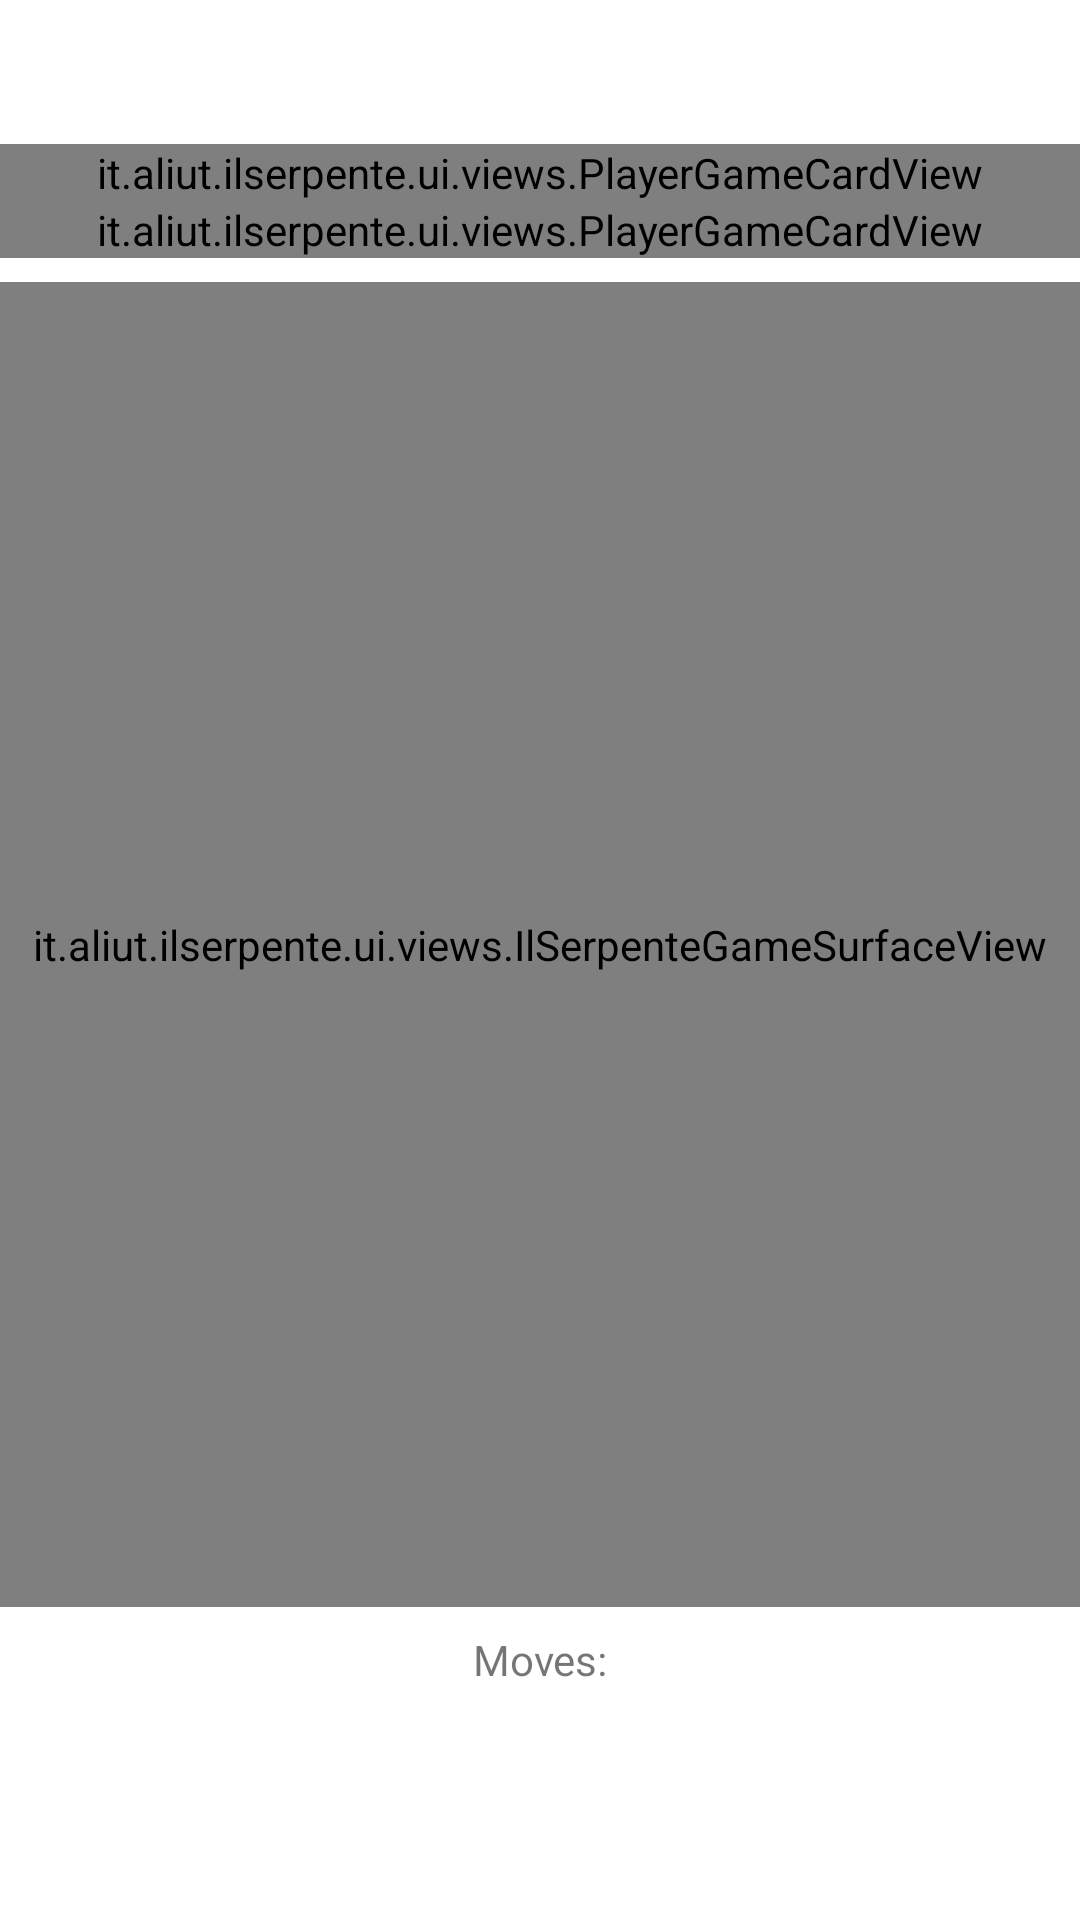

Reconstruct the res/layout file that produces this screen, plus the resources it refers to.
<!-- AndroidManifest.xml: application theme IlSerpente -->
<!-- res/layout/game_fragment.xml -->
<?xml version="1.0" encoding="utf-8"?>
<androidx.constraintlayout.widget.ConstraintLayout xmlns:android="http://schemas.android.com/apk/res/android"
    xmlns:app="http://schemas.android.com/apk/res-auto"
    xmlns:tools="http://schemas.android.com/tools"
    android:id="@+id/main"
    android:layout_width="match_parent"
    android:layout_height="match_parent"
    tools:context=".ui.game.GameFragment">

    <ImageView
        android:id="@+id/button_back"
        android:layout_width="32dp"
        android:layout_height="32dp"
        android:layout_marginStart="8dp"
        android:layout_marginTop="8dp"
        android:src="@drawable/ic_arrow_back"
        app:layout_constraintStart_toStartOf="parent"
        app:layout_constraintTop_toTopOf="parent" />

    <it.example.ilserpente.ui.views.PlayerGameCardView
        android:id="@+id/player_card_one"
        android:layout_width="0dp"
        android:layout_height="wrap_content"
        android:layout_marginTop="8dp"
        app:layout_constraintEnd_toEndOf="parent"
        app:layout_constraintStart_toStartOf="parent"
        app:layout_constraintTop_toBottomOf="@+id/button_back"
        tools:player_name="Player One" />

    <it.example.ilserpente.ui.views.PlayerGameCardView
        android:id="@+id/player_card_two"
        android:layout_width="0dp"
        android:layout_height="wrap_content"
        app:layout_constraintEnd_toEndOf="parent"
        app:layout_constraintStart_toStartOf="parent"
        app:layout_constraintTop_toBottomOf="@+id/player_card_one"
        tools:player_name="Player Two" />

    <it.example.ilserpente.ui.views.IlSerpenteGameSurfaceView
        android:id="@+id/game_surface"
        android:layout_width="0dp"
        android:layout_height="0dp"
        android:layout_marginTop="8dp"
        android:layout_marginBottom="8dp"
        app:layout_constraintBottom_toTopOf="@+id/textView3"
        app:layout_constraintEnd_toEndOf="parent"
        app:layout_constraintStart_toStartOf="parent"
        app:layout_constraintTop_toBottomOf="@+id/player_card_two" />

    <TextView
        android:id="@+id/text_moves_counter"
        android:layout_width="wrap_content"
        android:layout_height="wrap_content"
        android:layout_marginBottom="32dp"
        android:textAppearance="@style/TextAppearance.MaterialComponents.Headline4"
        app:layout_constraintBottom_toBottomOf="parent"
        app:layout_constraintEnd_toEndOf="parent"
        app:layout_constraintStart_toStartOf="parent"
        tools:text="12" />

    <TextView
        android:id="@+id/textView3"
        android:layout_width="wrap_content"
        android:layout_height="wrap_content"
        android:text="@string/game_moves"
        app:layout_constraintBottom_toTopOf="@+id/text_moves_counter"
        app:layout_constraintEnd_toEndOf="parent"
        app:layout_constraintStart_toStartOf="parent" />

</androidx.constraintlayout.widget.ConstraintLayout>
<!-- resources referenced by this layout -->
<resources>
  <string name="game_moves">Moves:</string>
  <style name="IlSerpente" parent="Theme.MaterialComponents.DayNight.NoActionBar">
          <item name="colorPrimary">@color/colorPrimary</item>
          <item name="colorSecondary">@color/colorSecondary</item>
          <item name="colorError">@color/colorError</item>
          <item name="colorAccent">@color/colorSecondary</item>
  
          <item name="colorPrimaryVariant">@color/colorPrimaryVariant</item>
          <item name="colorSecondaryVariant">@color/colorSecondaryVariant</item>
  
          <item name="colorOnPrimary">@color/colorOnPrimary</item>
          <item name="colorOnSecondary">@color/colorOnSecondary</item>
          <item name="colorOnBackground">@color/colorOnBackground</item>
          <item name="colorOnError">@color/colorOnError</item>
  
          <item name="scrimBackground">@color/colorScrimBackground</item>
  
          <item name="android:statusBarColor">?colorPrimaryVariant</item>
      </style>
  <color name="colorPrimary">#1b5e20</color>
  <color name="colorSecondary">#ffb300</color>
  <color name="colorError">#ff0000</color>
  <color name="colorPrimaryVariant">@color/colorPrimaryDark</color>
  <color name="colorSecondaryVariant">@color/colorSecondaryDark</color>
  <color name="colorOnPrimary">@android:color/white</color>
  <color name="colorOnSecondary">@android:color/black</color>
  <color name="colorOnBackground">@android:color/black</color>
  <color name="colorOnError">@android:color/white</color>
  <color name="colorScrimBackground">@android:color/white</color>
  <color name="colorPrimaryDark">#003300</color>
  <color name="colorSecondaryDark">#c68400</color>
</resources>
